Photos from the image-classification dataset "NN_Dataset" in the GitHub repository Lastopia/COMP9517-Arcadia. Its 12 classes are: ants, bees, beetles, caterpillars, earthworms, earwigs, grasshoppers, moths, slugs, snails, wasps, weevils.

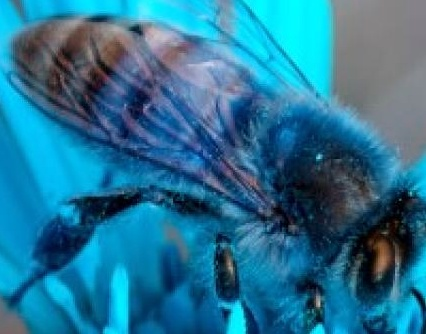
Label: bees

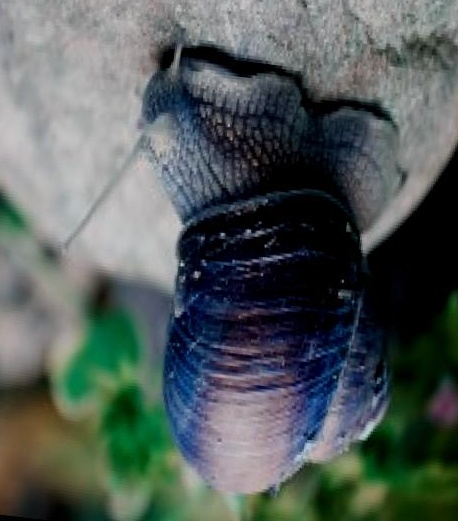
Label: snails

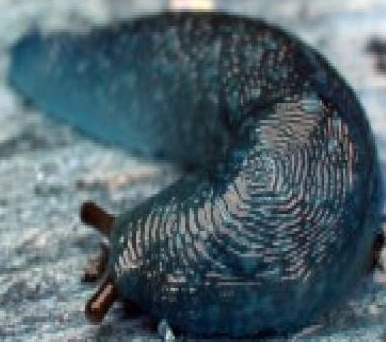
Label: slugs

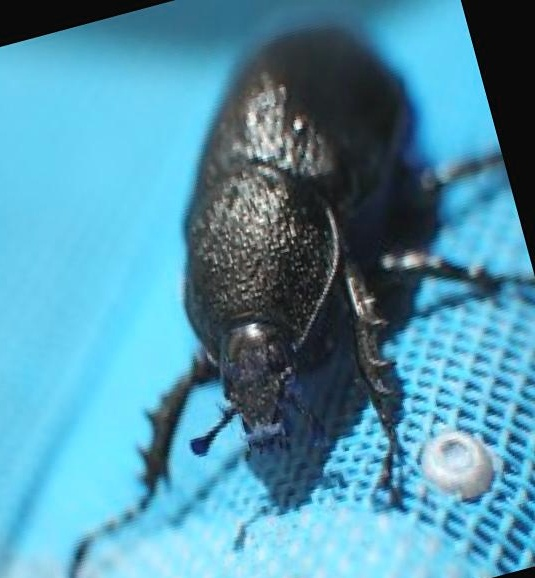
Label: beetles

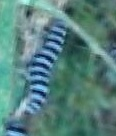
Label: caterpillars

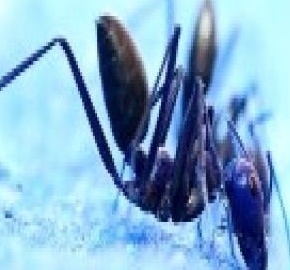
Label: ants
